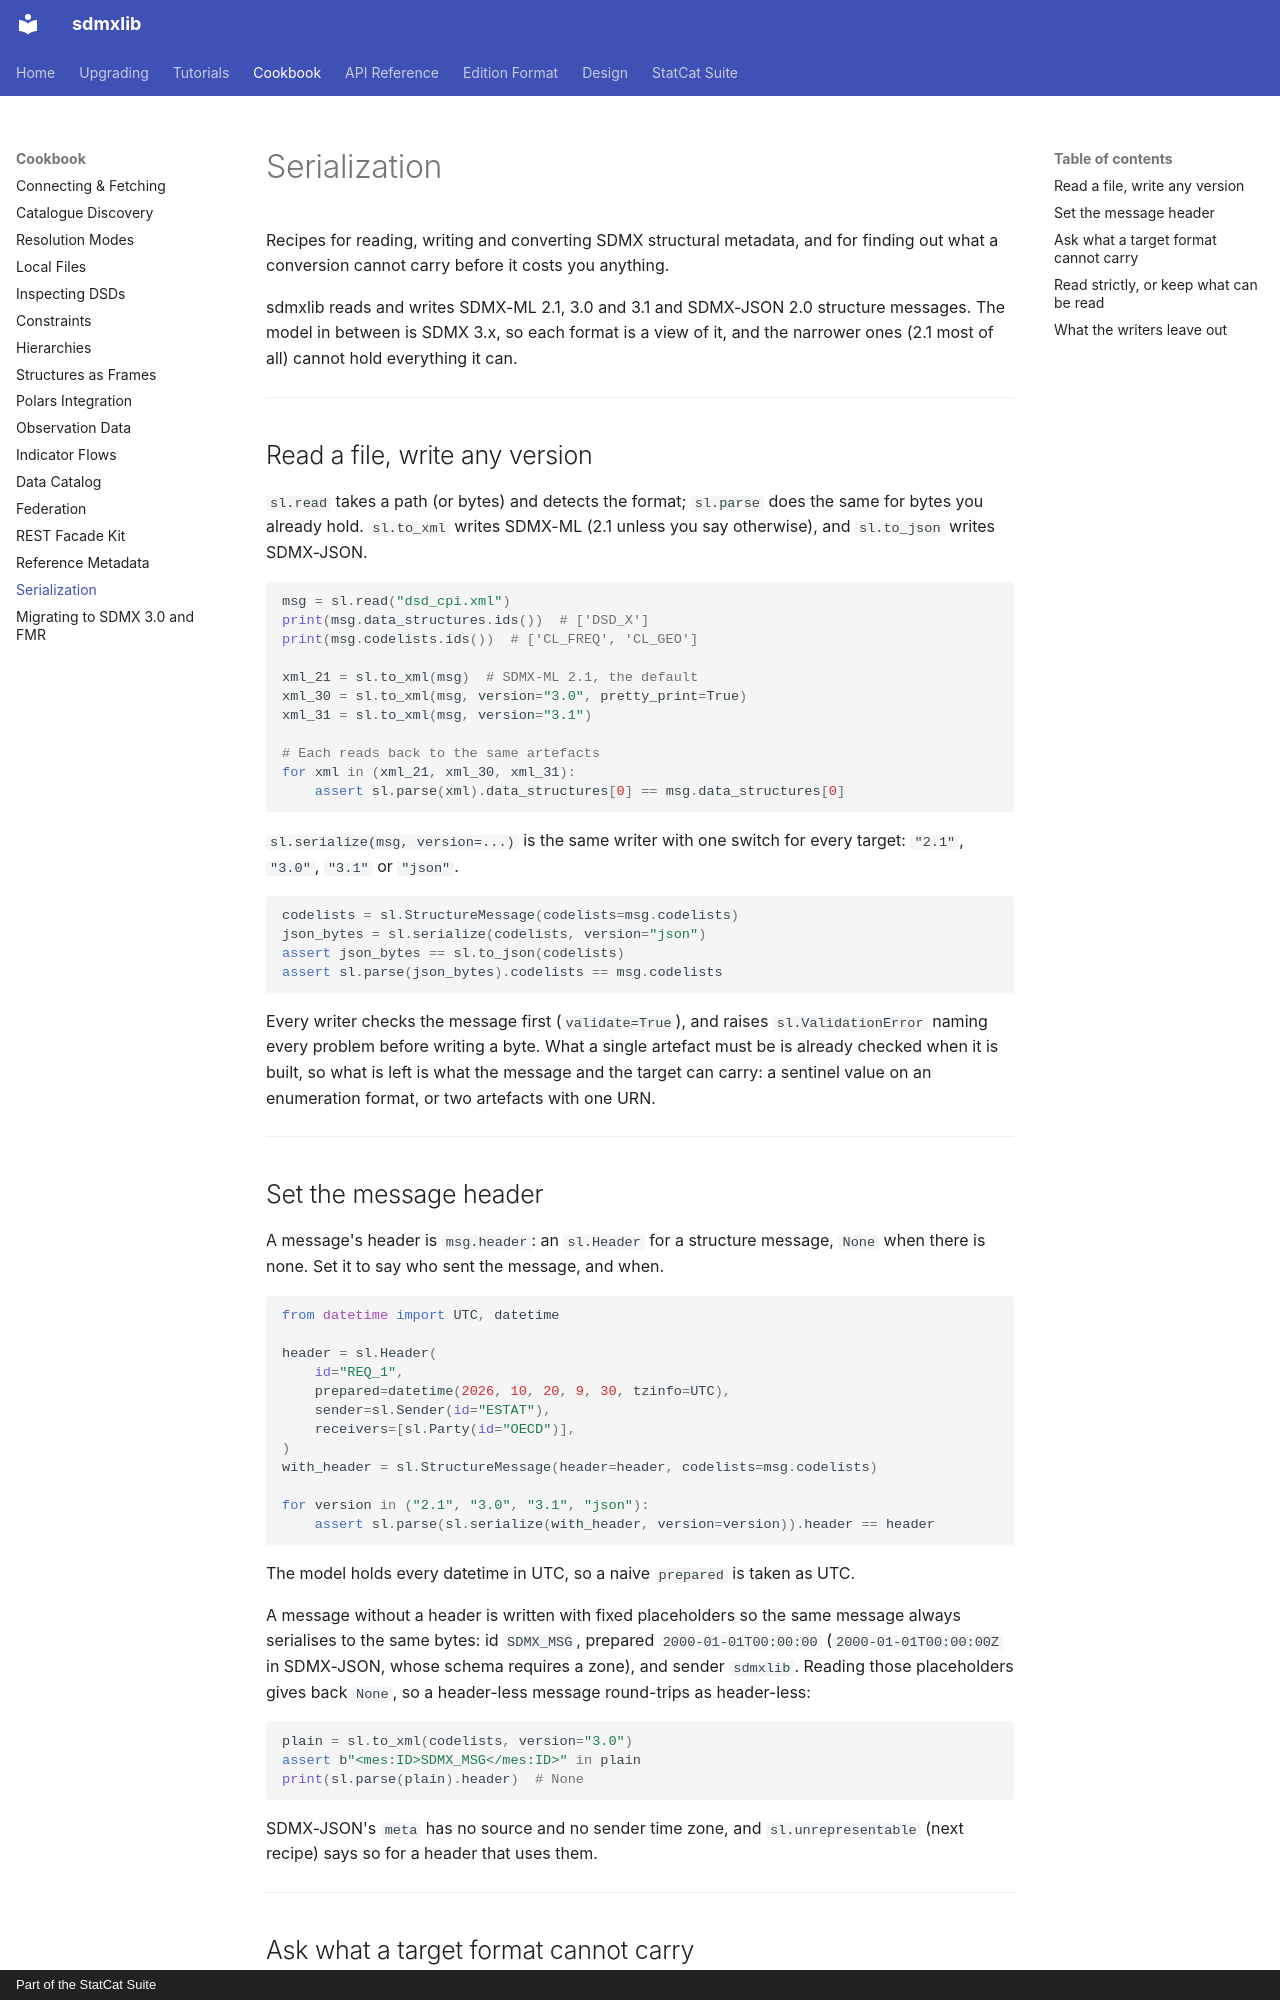

repository: StatCat-Suite/sdmxlib · page: cookbook/serialization/index.html · generator: mkdocs · copyright: Part of the StatCat Suite

# Serialization

Recipes for reading, writing and converting SDMX structural metadata, and for
finding out what a conversion cannot carry before it costs you anything.

sdmxlib reads and writes SDMX-ML 2.1, 3.0 and 3.1 and SDMX-JSON 2.0 structure
messages. The model in between is SDMX 3.x, so each format is a view of it,
and the narrower ones (2.1 most of all) cannot hold everything it can.

---

## Read a file, write any version

`sl.read` takes a path (or bytes) and detects the format; `sl.parse` does the
same for bytes you already hold. `sl.to_xml` writes SDMX-ML (2.1 unless you
say otherwise), and `sl.to_json` writes SDMX-JSON.

```python
msg = sl.read("dsd_cpi.xml")
print(msg.data_structures.ids())  # ['DSD_X']
print(msg.codelists.ids())  # ['CL_FREQ', 'CL_GEO']

xml_21 = sl.to_xml(msg)  # SDMX-ML 2.1, the default
xml_30 = sl.to_xml(msg, version="3.0", pretty_print=True)
xml_31 = sl.to_xml(msg, version="3.1")

# Each reads back to the same artefacts
for xml in (xml_21, xml_30, xml_31):
    assert sl.parse(xml).data_structures[0] == msg.data_structures[0]
```

`sl.serialize(msg, version=...)` is the same writer with one switch for
every target: `"2.1"`, `"3.0"`, `"3.1"` or `"json"`.

```python
codelists = sl.StructureMessage(codelists=msg.codelists)
json_bytes = sl.serialize(codelists, version="json")
assert json_bytes == sl.to_json(codelists)
assert sl.parse(json_bytes).codelists == msg.codelists
```

Every writer checks the message first (`validate=True`), and raises
`sl.ValidationError` naming every problem before writing a byte. What a single
artefact must be is already checked when it is built, so what is left is
what the message and the target can carry: a sentinel value on an
enumeration format, or two artefacts with one URN.

---

## Set the message header

A message's header is `msg.header`: an `sl.Header` for a structure message,
`None` when there is none. Set it to say who sent the message, and when.

```python
from datetime import UTC, datetime

header = sl.Header(
    id="REQ_1",
    prepared=datetime(2026, 10, 20, 9, 30, tzinfo=UTC),
    sender=sl.Sender(id="ESTAT"),
    receivers=[sl.Party(id="OECD")],
)
with_header = sl.StructureMessage(header=header, codelists=msg.codelists)

for version in ("2.1", "3.0", "3.1", "json"):
    assert sl.parse(sl.serialize(with_header, version=version)).header == header
```

The model holds every datetime in UTC, so a naive `prepared` is taken as UTC.

A message without a header is written with fixed placeholders so the same
message always serialises to the same bytes: id `SDMX_MSG`, prepared
`2000-01-01T00:00:00` (`2000-01-01T00:00:00Z` in SDMX-JSON, whose schema
requires a zone), and sender `sdmxlib`. Reading those placeholders gives back
`None`, so a header-less message round-trips as header-less:

```python
plain = sl.to_xml(codelists, version="3.0")
assert b"<mes:ID>SDMX_MSG</mes:ID>" in plain
print(sl.parse(plain).header)  # None
```

SDMX-JSON's `meta` has no source and no sender time zone, and
`sl.unrepresentable` (next recipe) says so for a header that uses them.

---
